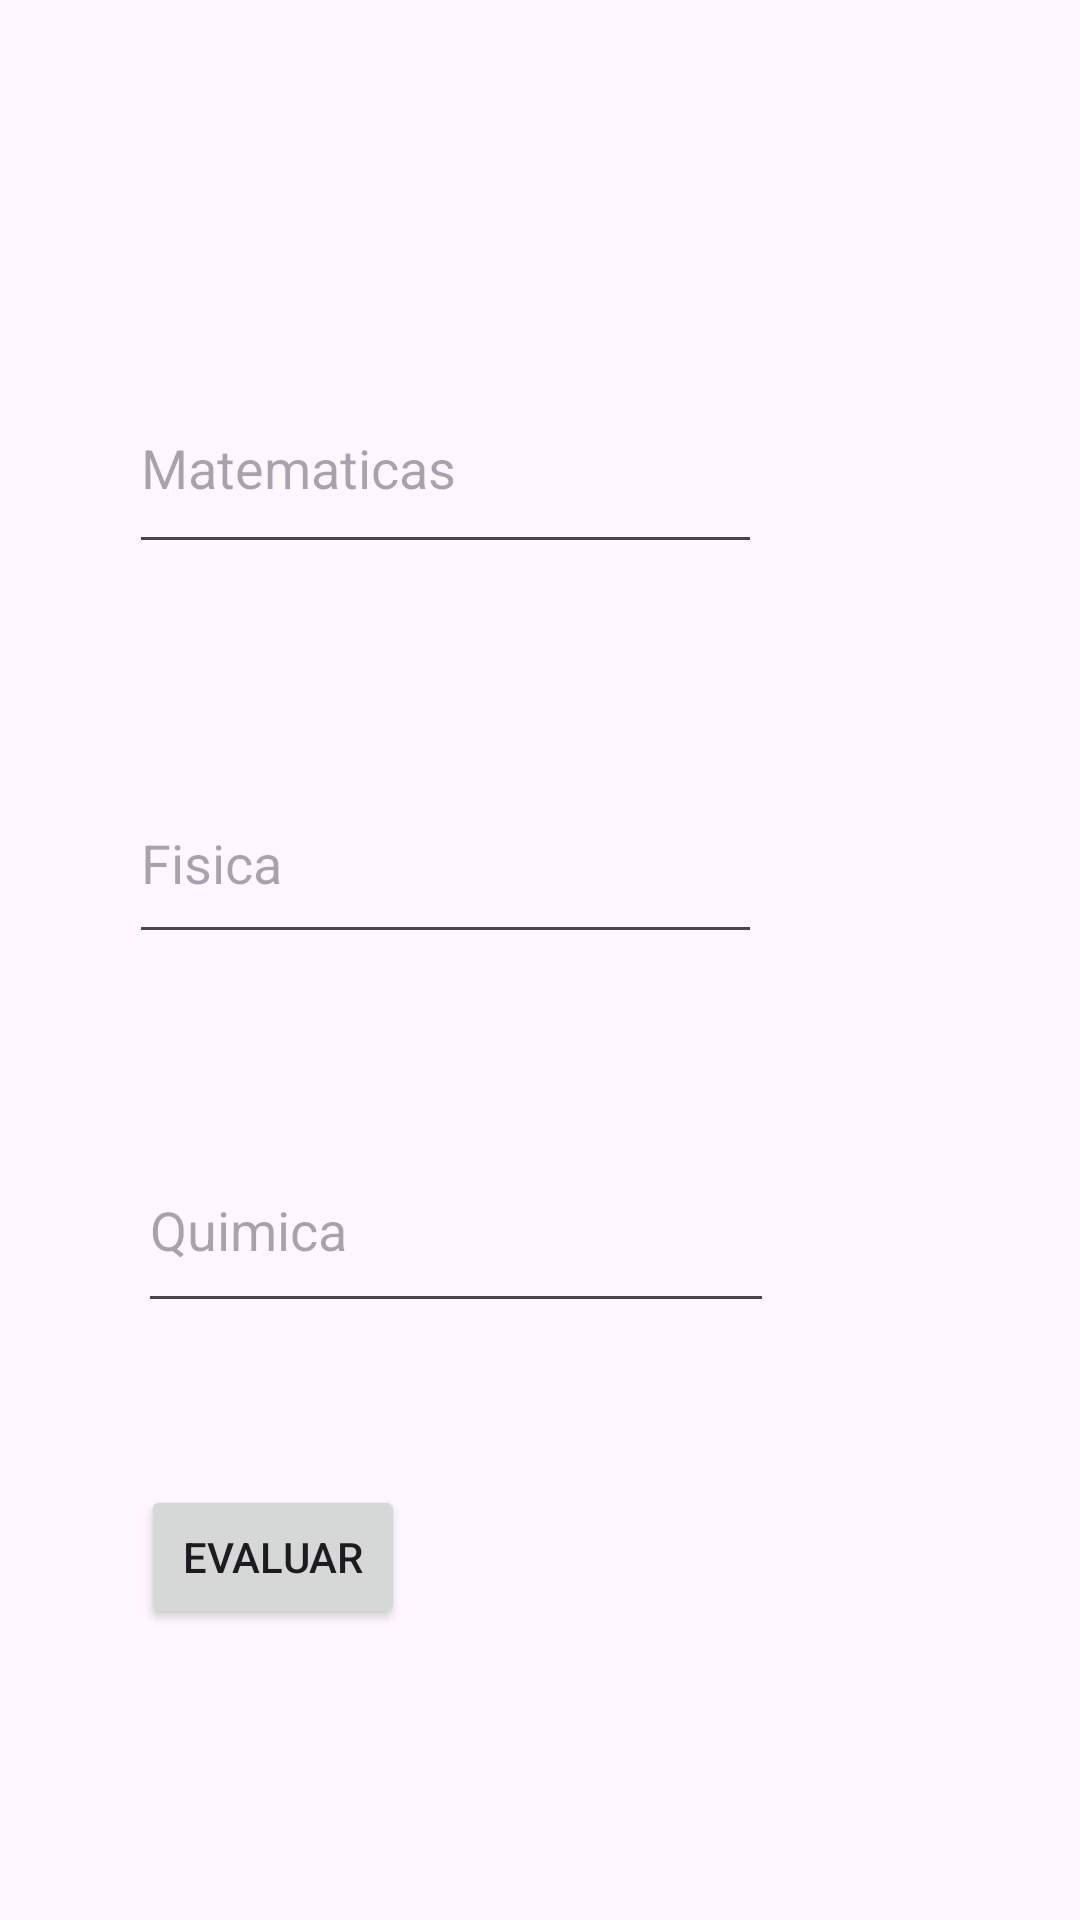

Here is an Android app screen rendered from its layout file. Give the layout XML and the strings, colors and styles it references.
<!-- AndroidManifest.xml: application theme Theme.EjercicioKotlinIntent -->
<!-- res/layout/activity_main.xml -->
<?xml version="1.0" encoding="utf-8"?>
<androidx.constraintlayout.widget.ConstraintLayout xmlns:android="http://schemas.android.com/apk/res/android"
    xmlns:app="http://schemas.android.com/apk/res-auto"
    xmlns:tools="http://schemas.android.com/tools"
    android:layout_width="match_parent"
    android:layout_height="match_parent"
    tools:context=".MainActivity">

    <EditText
        android:id="@+id/editTextNumberMAT"
        android:layout_width="211dp"
        android:layout_height="67dp"
        android:layout_marginTop="121dp"
        android:ems="10"
        android:hint="Matematicas"
        android:inputType="number"
        app:layout_constraintEnd_toEndOf="@+id/editTextNumberFIS"
        app:layout_constraintStart_toStartOf="@+id/editTextNumberFIS"
        app:layout_constraintTop_toTopOf="parent" />

    <EditText
        android:id="@+id/editTextNumberFIS"
        android:layout_width="211dp"
        android:layout_height="64dp"
        android:layout_marginStart="43dp"
        android:layout_marginTop="66dp"
        android:ems="10"
        android:hint="Fisica"
        android:inputType="number"
        app:layout_constraintStart_toStartOf="parent"
        app:layout_constraintTop_toBottomOf="@+id/editTextNumberMAT" />

    <EditText
        android:id="@+id/editTextNumberQUI"
        android:layout_width="212dp"
        android:layout_height="65dp"
        android:layout_marginStart="46dp"
        android:layout_marginTop="58dp"
        android:ems="10"
        android:hint="Quimica"
        android:inputType="number"
        app:layout_constraintStart_toStartOf="parent"
        app:layout_constraintTop_toBottomOf="@+id/editTextNumberFIS" />

    <Button
        android:id="@+id/btn_evaluar"
        android:layout_width="wrap_content"
        android:layout_height="wrap_content"
        android:layout_marginStart="47dp"
        android:layout_marginTop="54dp"
        android:text="Evaluar"
        app:layout_constraintStart_toStartOf="parent"
        app:layout_constraintTop_toBottomOf="@+id/editTextNumberQUI" />
</androidx.constraintlayout.widget.ConstraintLayout>
<!-- resources referenced by this layout -->
<resources>
  <style name="Theme.EjercicioKotlinIntent" parent="Base.Theme.EjercicioKotlinIntent" />
  <style name="Base.Theme.EjercicioKotlinIntent" parent="Theme.Material3.DayNight.NoActionBar">
          
          
      </style>
</resources>
